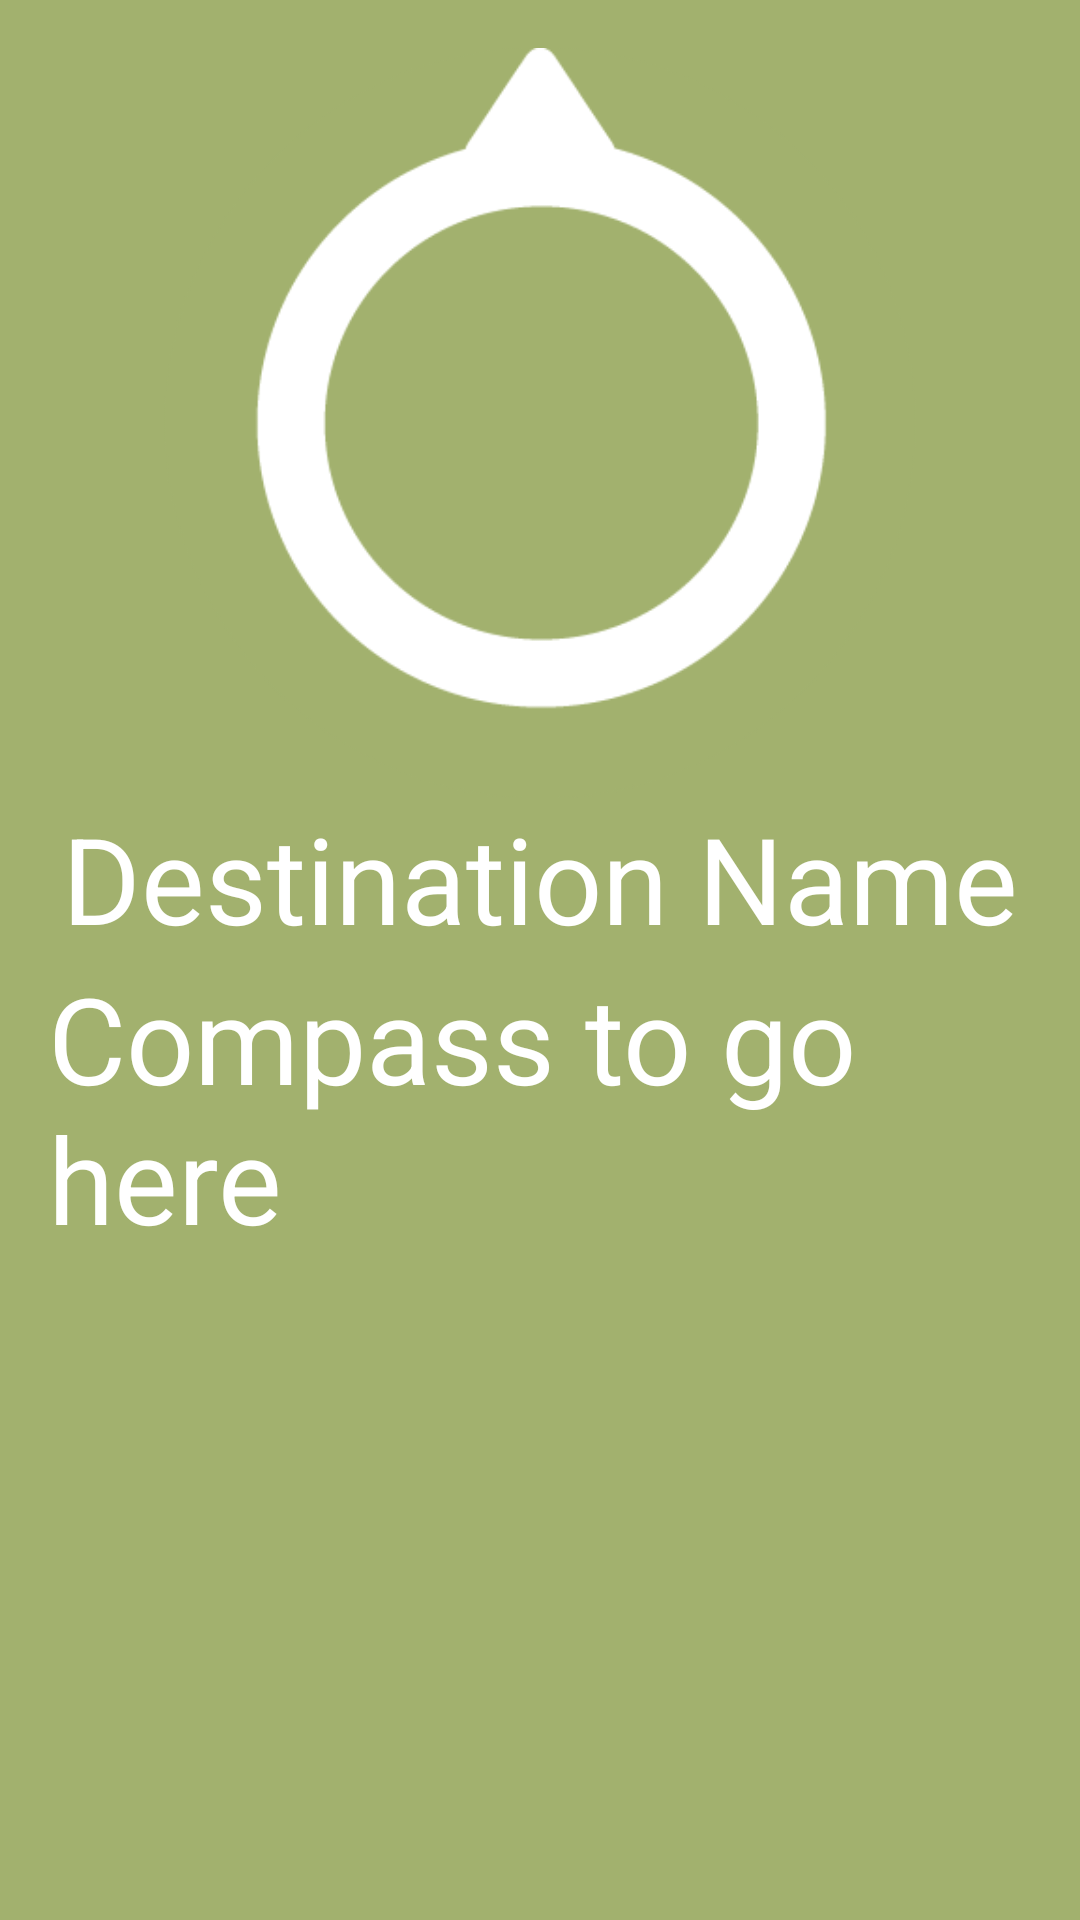

This screen was rendered from an Android layout file. Write that file and the resources it references.
<!-- AndroidManifest.xml: application theme Theme.Linking_Application_Android -->
<!-- res/layout/compass_bottom_sheet_layout.xml -->
<?xml version="1.0" encoding="utf-8"?>
<LinearLayout
    xmlns:android="http://schemas.android.com/apk/res/android"
    xmlns:app="http://schemas.android.com/apk/res-auto"
    android:layout_width="match_parent"
    android:layout_height="500dp"
    android:gravity="center_horizontal"
    android:orientation="vertical"
    android:padding="16dp"
    android:background="#a2b16e">

    <androidx.appcompat.widget.AppCompatImageView
        android:id="@+id/compassImageView"
        android:layout_width="match_parent"
        android:layout_height="250dp"
        app:srcCompat="@drawable/compass_arrow" />

    <TextView
        android:id="@+id/dstName"
        android:layout_width="wrap_content"
        android:layout_height="wrap_content"
        android:text="Destination Name"
        android:textSize="40sp"
        android:textColor="#ffffff"/>

    <TextView
        android:id="@+id/compassTextView"
        android:layout_width="wrap_content"
        android:layout_height="wrap_content"
        android:text="Compass to go here"
        android:textSize="40sp"
        android:textColor="#ffffff"/>

</LinearLayout>
<!-- resources referenced by this layout -->
<resources>
  <!-- drawable compass_arrow: png bitmap (drawable, 12037 bytes) -->
  <style name="Theme.Linking_Application_Android" parent="Theme.MaterialComponents.DayNight.DarkActionBar">
          
          <item name="colorPrimary">@color/purple_500</item>
          <item name="colorPrimaryVariant">@color/purple_700</item>
          <item name="colorOnPrimary">@color/white</item>
          
          <item name="colorSecondary">@color/teal_200</item>
          <item name="colorSecondaryVariant">@color/teal_700</item>
          <item name="colorOnSecondary">@color/black</item>
          
          <item name="android:statusBarColor" tools:targetApi="l">?attr/colorPrimaryVariant</item>
          
      </style>
  <!-- not gathered from this repository: default colours our renderer supplied (Android Studio template values) -->
  <color name="purple_500">#FF6200EE</color>
  <color name="purple_700">#FF3700B3</color>
  <color name="teal_200">#FF03DAC5</color>
  <color name="teal_700">#FF018786</color>
  <color name="black">#FF000000</color>
  <color name="white">#FFFFFFFF</color>
</resources>
